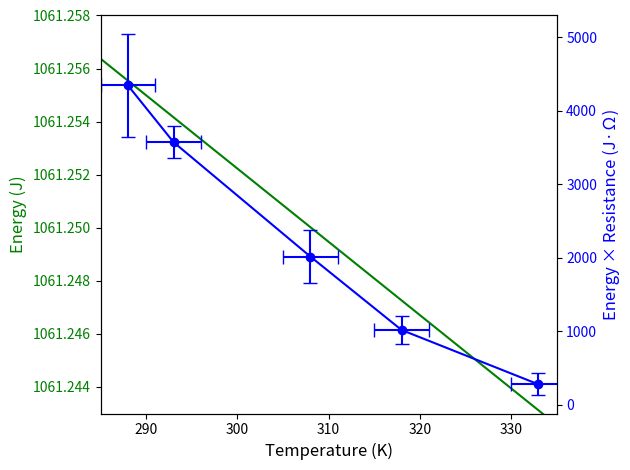

Here is the Python script that generated this plot:
# Purpose: This program compares the theoretical and experimental capacities of a battery at different temperatures.
# Theoretical capacities are calculated using the Nernst equation, integrated over a specific range, while experimental 
# capacities are derived from provided data. It visualizes the results by plotting theoretical and experimental values 
# on a graph and includes additional data on energy resistance and associated errors.

# Key Features:
# 1. **Theoretical Capacity Calculation**: Uses the scipy.integrate.quad function to compute the integral of the Nernst 
#    equation for various temperatures. The result is used to estimate the theoretical capacity.
# 2. **Experimental Data Analysis**: Includes additional data for energy resistance and error values at specific 
#    temperatures, allowing comparison with theoretical values.
# 3. **Visualization**: Uses matplotlib to create two graphs:
#    - Energy vs. Temperature (theoretical values).
#    - Energy × Resistance vs. Temperature with error bars (experimental data).

# Libraries Used:
# - numpy: For efficient numerical operations.
# - matplotlib: For creating graphs and visualizations.
# - scipy.integrate: For performing numerical integration using the quad function.

# Output: Graphs displaying theoretical energy values and experimental energy × resistance values, with error bars for clarity.


import numpy as np
import matplotlib.pyplot as plt
from scipy.integrate import quad

# Function to compute the integral
def integrand(r, x):
    return (1.1 - (8.314 * x) / (2 * 96485) * np.log(((0.001 + r) / (0.5 - r))**0.4599)) * 1929.7

# Function to perform the integration for a given x (temperature)
def compute_integral(x):
    result, _ = quad(integrand, 0, 0.5, args=(x,))
    return result

# Compute W for a range of x values (temperatures)
x_values = np.linspace(285, 335, 100)  # Temperature range between 285 K and 335 K
W_values = np.array([compute_integral(x) for x in x_values])

# Plot W vs. x
fig, ax1 = plt.subplots()

# Additional data for the second graph
additional_data = {
    'Temperature': [288, 293, 308, 318, 333],
    'Energy_Resistance': [4344.298947, 3572.269073, 2015.288052, 1015.608735, 275.762205],
    'Errors': [706.8, 217.2, 365.1, 192.2, 151.6]  # Error data
}

# Plot the first graph (Energy vs. Temperature)
ax1.plot(x_values, W_values, label='Energy (J)', color='green')
ax1.set_xlabel('Temperature (K)', fontsize=12)
ax1.set_ylabel('Energy (J)', color='green', fontsize=12)
ax1.tick_params(axis='y', labelcolor='green', labelsize=10)
ax1.tick_params(axis='x', labelsize=10)
ax1.set_xlim(285, 335)
ax1.ticklabel_format(useOffset=False)
ax1.set_ylim(1061.243, 1061.258)

# Plot the second graph (Energy * Resistance vs. Temperature)
ax2 = ax1.twinx()  # instantiate a second axes that shares the same x-axis
ax2.set_ylabel('Energy × Resistance (J·Ω)', color='blue', fontsize=12)  # we already handled the x-label with ax1
ax2.errorbar(additional_data['Temperature'], additional_data['Energy_Resistance'], yerr=additional_data['Errors'], xerr=3, label='Energy * Resistance (J * Ω)', color='blue', marker='o', capsize=5)
ax2.tick_params(axis='y', labelcolor='blue', labelsize=10)

# Legends
# ax1.legend(loc='upper left')
# ax2.legend(loc='upper right')

fig.tight_layout()  # otherwise the right y-label is slightly clipped
plt.show()